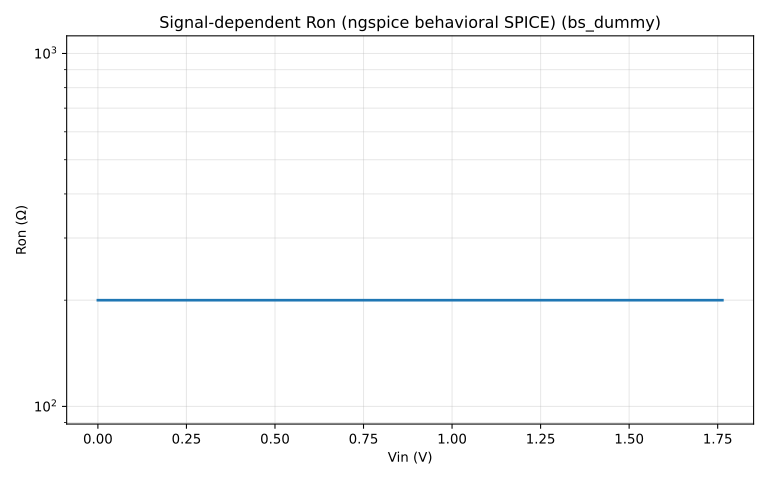

Data behind this chart, as committed beside it:
vin_v, ron_ohm
0.000000000000000000e+00, 2.000000000000000000e+02
3.673469389999999696e-02, 2.000000000000000000e+02
7.346938779999999392e-02, 2.000000000000000000e+02
1.102040819999999949e-01, 2.000000000000000000e+02
1.469387759999999932e-01, 2.000000000000000000e+02
1.836734690000000059e-01, 2.000000000000000000e+02
2.204081629999999903e-01, 2.000000000000000000e+02
2.571428570000000025e-01, 2.000000000000000000e+02
2.938775510000000146e-01, 2.000000000000000000e+02
3.306122450000000268e-01, 2.000000000000000000e+02
3.673469389999999835e-01, 2.000000000000000000e+02
4.040816329999999956e-01, 2.000000000000000000e+02
4.408163270000000078e-01, 2.000000000000000000e+02
4.775510199999999927e-01, 2.000000000000000000e+02
5.142857140000000049e-01, 2.000000000000000000e+02
5.510204079999999616e-01, 2.000000000000000000e+02
5.877551020000000292e-01, 2.000000000000000000e+02
6.244897959999999859e-01, 2.000000000000000000e+02
6.612244900000000536e-01, 2.000000000000000000e+02
6.979591840000000103e-01, 2.000000000000000000e+02
7.346938779999999669e-01, 2.000000000000000000e+02
7.714285709999999519e-01, 2.000000000000000000e+02
8.081632650000000195e-01, 2.000000000000000000e+02
8.448979589999999762e-01, 2.000000000000000000e+02
8.816326530000000439e-01, 2.000000000000000000e+02
9.183673470000000005e-01, 2.000000000000000000e+02
9.551020409999999572e-01, 2.000000000000000000e+02
9.918367350000000249e-01, 2.000000000000000000e+02
1.028571429999999953e+00, 2.000000000000000000e+02
1.065306120000000023e+00, 2.000000000000000000e+02
1.102040820000000032e+00, 2.000000000000000000e+02
1.138775510000000102e+00, 2.000000000000000000e+02
1.175510199999999950e+00, 2.000000000000000000e+02
1.212244899999999959e+00, 2.000000000000000000e+02
1.248979590000000028e+00, 2.000000000000000000e+02
1.285714290000000037e+00, 2.000000000000000000e+02
1.322448980000000107e+00, 2.000000000000000000e+02
1.359183669999999955e+00, 2.000000000000000000e+02
1.395918369999999964e+00, 2.000000000000000000e+02
1.432653060000000034e+00, 2.000000000000000000e+02
1.469387760000000043e+00, 2.000000000000000000e+02
1.506122449999999890e+00, 2.000000000000000000e+02
1.542857139999999960e+00, 2.000000000000000000e+02
1.579591839999999969e+00, 2.000000000000000000e+02
1.616326530000000039e+00, 2.000000000000000000e+02
1.653061220000000109e+00, 2.000000000000000000e+02
1.689795919999999896e+00, 2.000000000000000000e+02
1.726530609999999966e+00, 2.000000000000000000e+02
1.763265309999999975e+00, 2.000000000000000000e+02
